Run: headless pygame with SDL's dummy video driver; simulated clock (each Clock.tick advances the game by its frame time, no real sleeping); random seed 0; keys injected as events and as key.get_pressed() state; mouse plan: one left click at the window centre at the start of phase 2, then a move to the lower-right quarter at the start of phase 3.
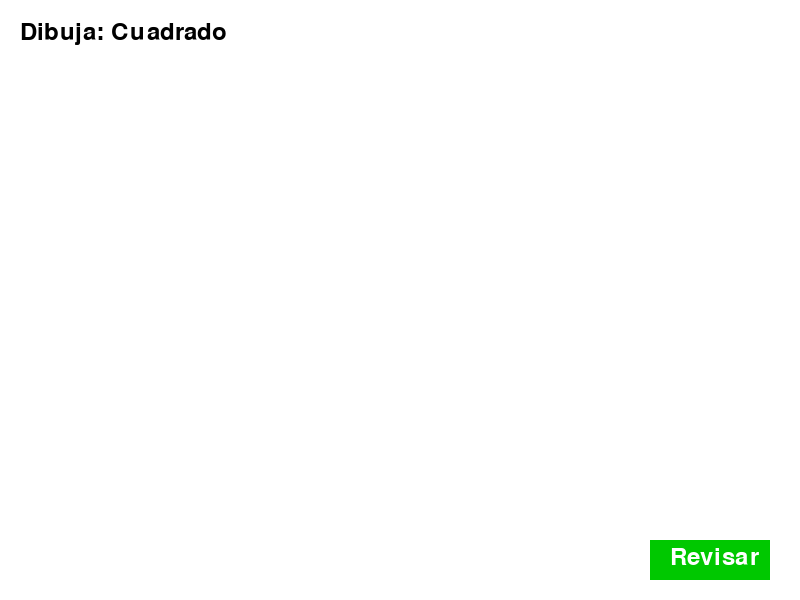
Frame 1 of 4 · flips 1–60 · no input
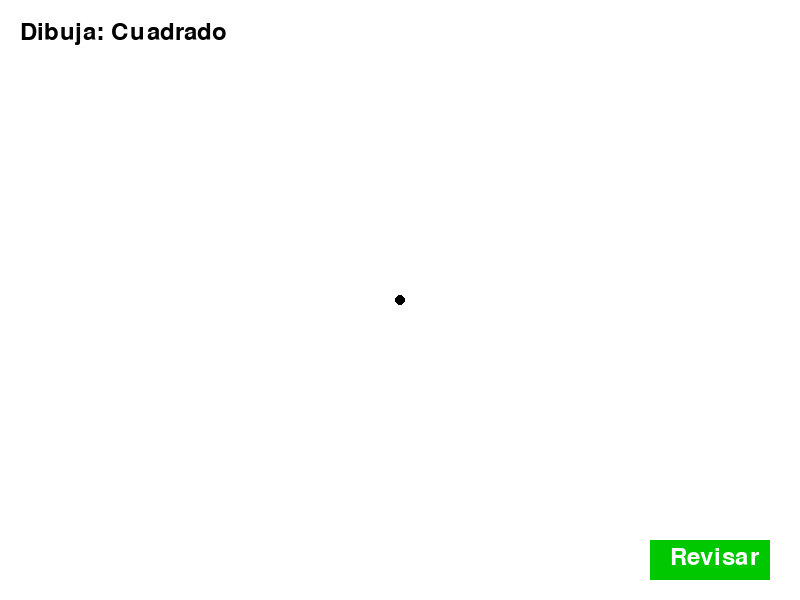
Frame 2 of 4 · flips 61–180 · clicked the window centre · tapped SPACE, RETURN · held RIGHT (→), D
Frame 3 of 4 · flips 181–300 · moved the mouse to the lower-right quarter · held DOWN (↓), S · screen unchanged from frame 2, image omitted
Frame 4 of 4 · flips 301–420 · held LEFT (←), A, UP (↑), W · screen unchanged from frame 3, image omitted

The pygame program that drew these frames:

import pygame
import sys
import math

# Inicializar Pygame
pygame.init()

# Configuración de pantalla
WIDTH, HEIGHT = 800, 600
screen = pygame.display.set_mode((WIDTH, HEIGHT))
pygame.display.set_caption("Juego de Interpolación")

# Colores
WHITE = (255, 255, 255)
BLACK = (0, 0, 0)
BLUE = (0, 120, 255)
GREEN = (0, 200, 0)
RED = (200, 0, 0)

# Fuente
font = pygame.font.SysFont(None, 36)

# Palabra objetivo
target_word = "Cuadrado"

# Lista de puntos
points = []

# Botón revisar
button_rect = pygame.Rect(WIDTH - 150, HEIGHT - 60, 120, 40)

def draw_button():
    pygame.draw.rect(screen, GREEN, button_rect)
    text = font.render("Revisar", True, WHITE)
    screen.blit(text, (button_rect.x + 20, button_rect.y + 5))

def draw_points():
    for point in points:
        pygame.draw.circle(screen, BLACK, point, 5)
    if len(points) > 1:
        pygame.draw.lines(screen, BLUE, False, points, 2)


def show_result(success):
    msg = "¡Correcto!" if success else "Intenta otra vez"
    color = GREEN if success else RED
    text = font.render(msg, True, color)
    screen.blit(text, (20, HEIGHT - 50))

# Bucle principal
running = True
result = None

while running:
    screen.fill(WHITE)

    # Mostrar palabra objetivo
    word_text = font.render(f"Dibuja: {target_word}", True, BLACK)
    screen.blit(word_text, (20, 20))

    draw_points()
    draw_button()

    if result is not None:
        show_result(result)

    for event in pygame.event.get():
        if event.type == pygame.QUIT:
            running = False

        # Clic del mouse
        if event.type == pygame.MOUSEBUTTONDOWN:
            x, y = pygame.mouse.get_pos()
            if button_rect.collidepoint(x, y):
                result = False # Aqui debo crear funcion para revisar que este correcta la figura
            else:
                points.append((x, y))

        # Tecla R para reiniciar
        if event.type == pygame.KEYDOWN:
            if event.key == pygame.K_r:
                points = []
                result = None

    pygame.display.flip()

pygame.quit()
sys.exit()
